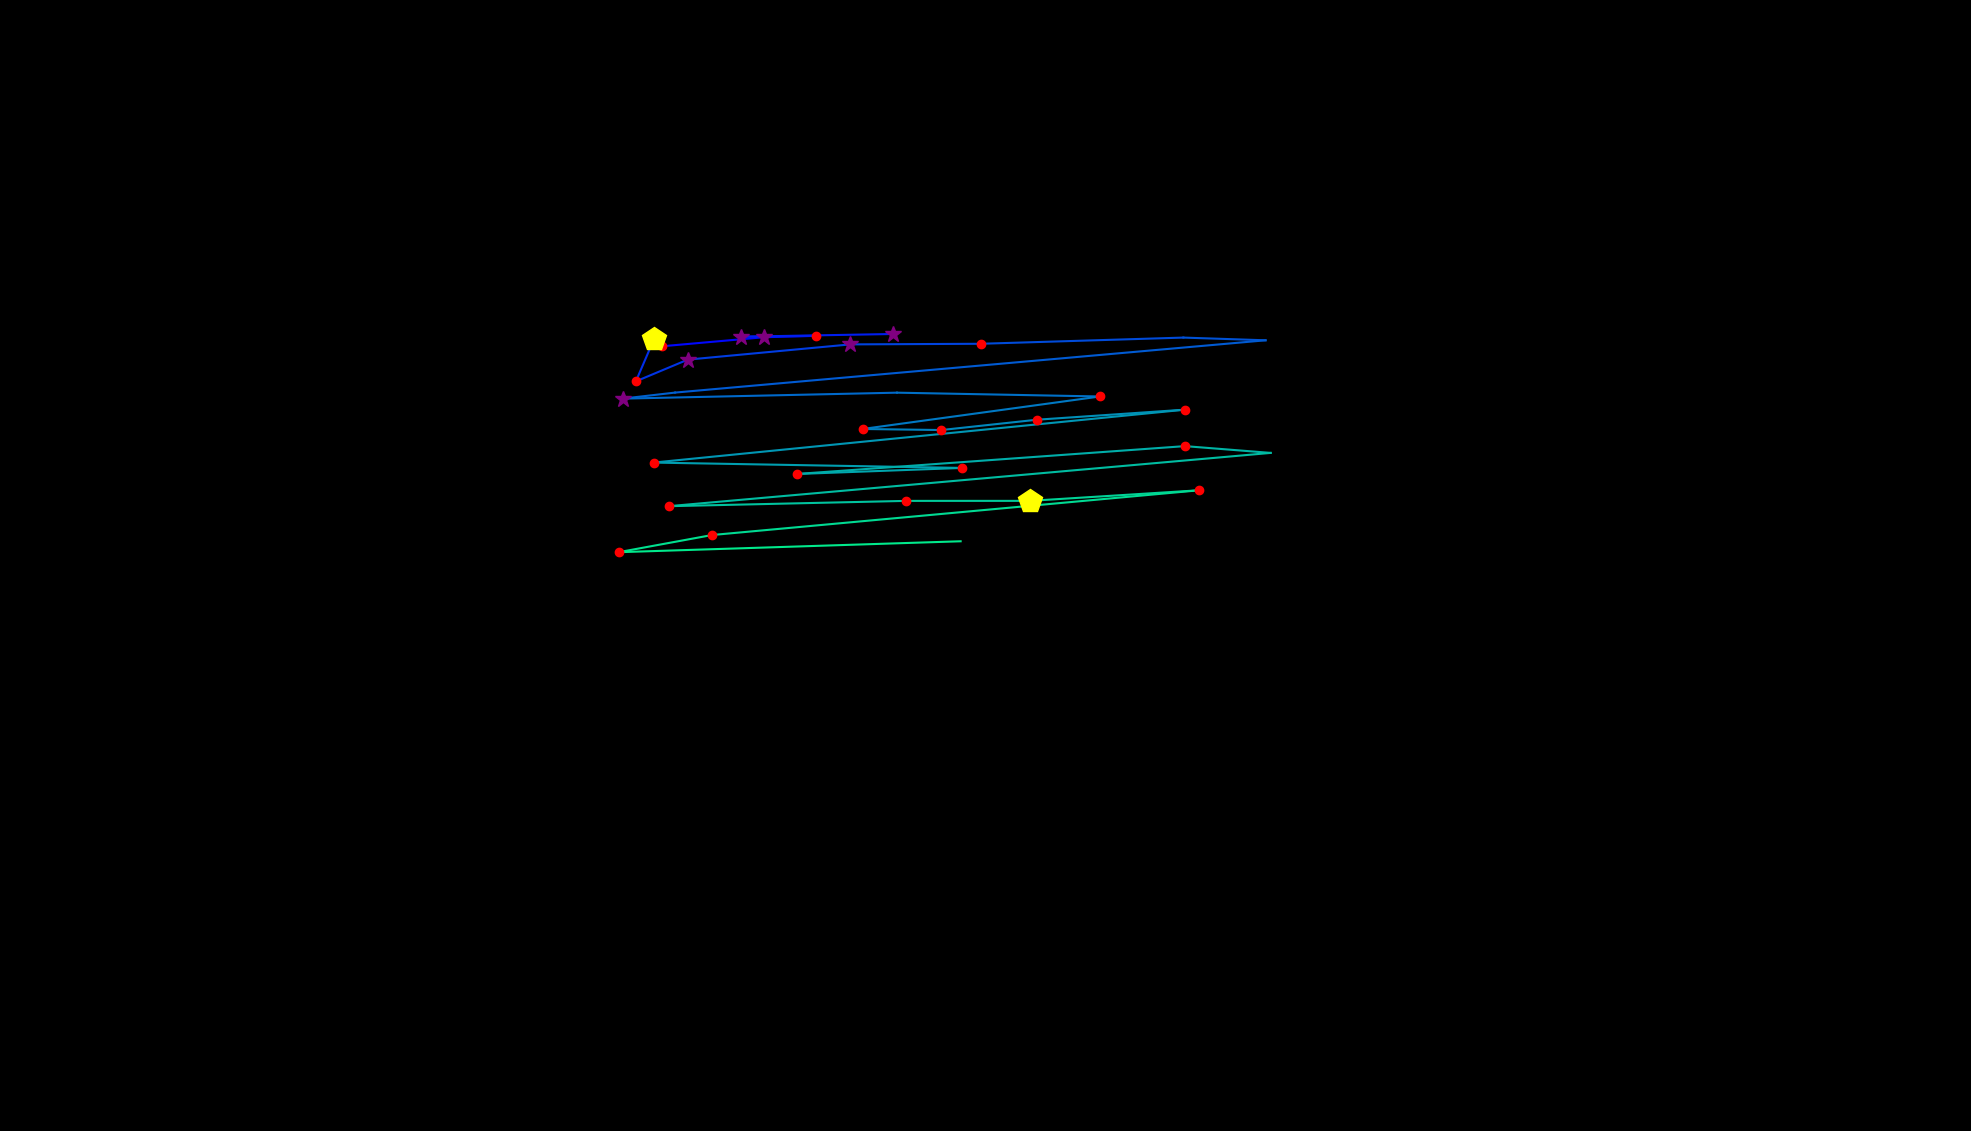

The data file committed next to this chart (first rows):
, fixation_id, timestamp, avg_gaze_x, avg_gaze_y, duration
0, 8.0, 3290, 880.1, 1033, 48.2
1, 18.0, 6567, 859.2, 1019, 180.8
2, 19.0, 6965, 992.1, 1031, 253.1
3, 20.0, 7242, 1060, 1033, 156.7
4, 21.0, 7423, 962.6, 1032, 325.4
5, 22.0, 7821, 1160, 1035, 313.3
6, 34.0, 10990, 849.3, 1028, 494.1
7, 35.0, 11508, 825.8, 973.5, 229
8, 36.0, 11761, 893.2, 1002, 301.3
9, 37.0, 12098, 1104, 1022, 361.5
10, 38.0, 12544, 1274, 1022, 180.8
11, 39.0, 12821, 1537, 1030, 96.4
12, 40.0, 13014, 1644, 1027, 108.5
13, 41.0, 13255, 876.8, 959, 108.5
14, 42.0, 13388, 808.5, 951.1, 349.5
15, 43.0, 13810, 1165, 958.9, 108.5
16, 44.0, 14014, 1429, 953.9, 120.5
17, 45.0, 14207, 1120, 911.7, 120.5
18, 46.0, 14364, 1223, 910.3, 144.6
19, 47.0, 14569, 1347, 923.7, 204.9
20, 48.0, 14846, 1539, 936.8, 168.7
21, 49.0, 15147, 848.7, 868.1, 204.9
22, 50.0, 15448, 1250, 861.1, 144.6
23, 51.0, 15677, 1034, 853.2, 132.6
24, 52.0, 15918, 1539, 889.5, 144.6
25, 53.0, 16087, 1650, 880.6, 36.15
26, 54.0, 16352, 868.5, 811.4, 156.7
27, 55.0, 16605, 1177, 818.3, 144.6
28, 56.0, 16786, 1338, 818.4, 421.8
29, 57.0, 17232, 1558, 832.1, 216.9
30, 58.0, 17569, 924.7, 774, 120.5
31, 59.0, 17738, 803.3, 751.7, 132.6
32, 60.0, 18063, 1248, 765.9, 96.4
33, 80.0, 24534, 1362, 1157, 84.35
